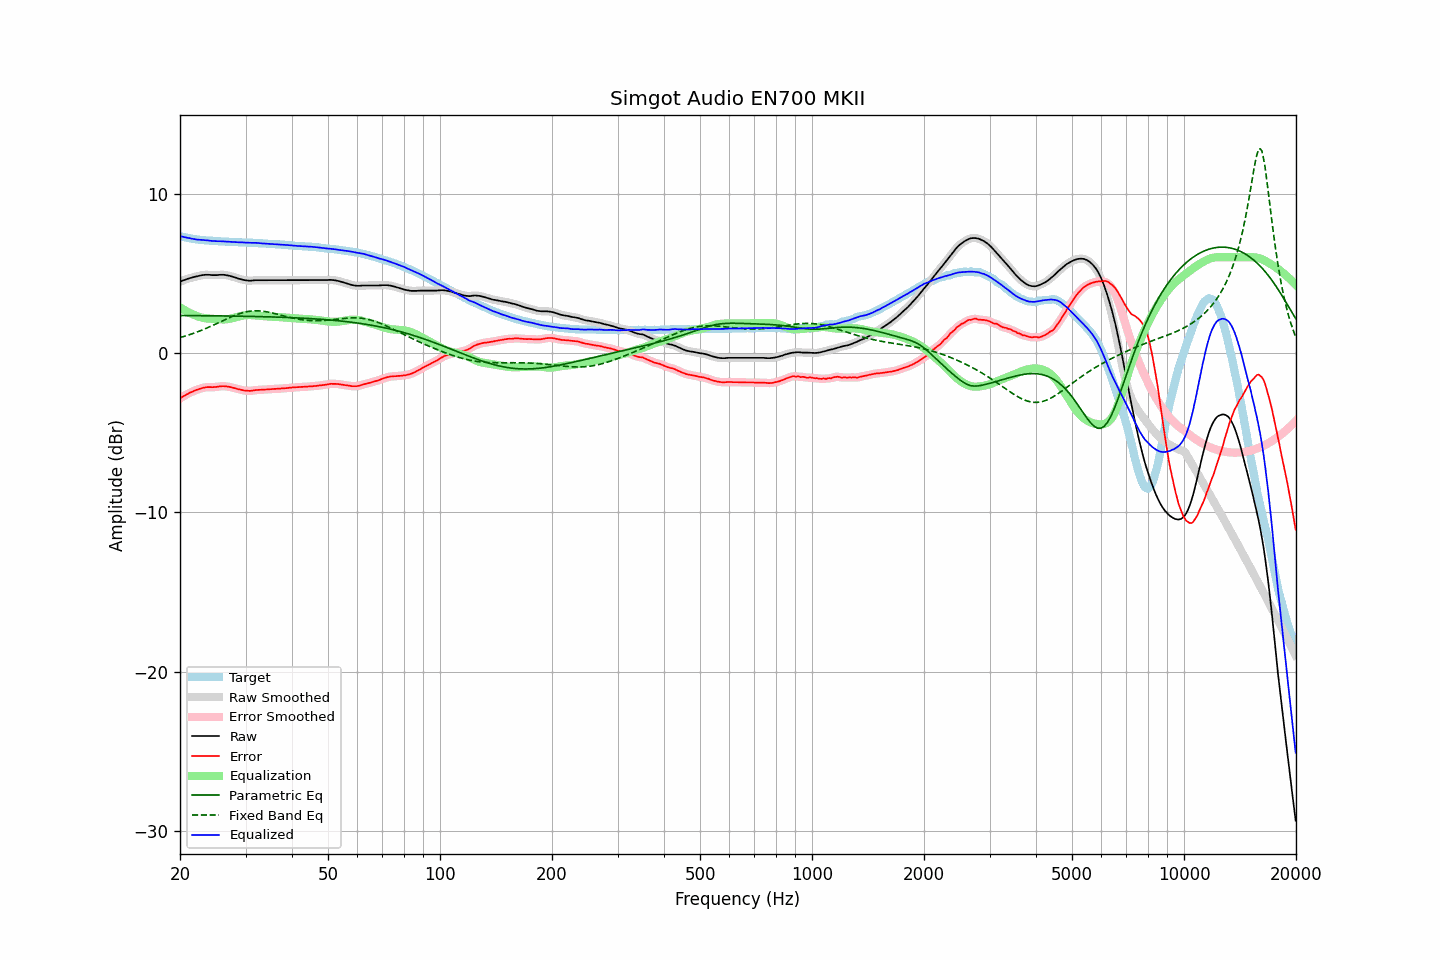

Values plotted in this chart, from the file beside it:
frequency, raw, error, smoothed, error_smoothed, equalization, parametric_eq, fixed_band_eq, equalized_raw, equalized_smoothed, target
20.00, 4.46, -2.87, 4.46, -2.86, 2.86, 2.34, 0.96, 7.32, 7.32, 7.33
20.20, 4.51, -2.79, 4.51, -2.80, 2.80, 2.34, 0.99, 7.31, 7.30, 7.30
20.40, 4.55, -2.73, 4.55, -2.73, 2.73, 2.34, 1.02, 7.28, 7.28, 7.28
20.61, 4.58, -2.68, 4.58, -2.67, 2.67, 2.34, 1.05, 7.25, 7.26, 7.26
20.81, 4.62, -2.62, 4.62, -2.62, 2.62, 2.34, 1.08, 7.24, 7.23, 7.24
21.02, 4.65, -2.57, 4.65, -2.56, 2.56, 2.34, 1.11, 7.21, 7.21, 7.22
21.23, 4.69, -2.50, 4.68, -2.51, 2.51, 2.34, 1.14, 7.20, 7.19, 7.20
21.44, 4.71, -2.46, 4.71, -2.46, 2.46, 2.34, 1.18, 7.17, 7.18, 7.17
21.66, 4.74, -2.41, 4.74, -2.41, 2.42, 2.34, 1.21, 7.16, 7.16, 7.15
21.87, 4.77, -2.37, 4.77, -2.37, 2.37, 2.34, 1.25, 7.14, 7.14, 7.14
22.09, 4.79, -2.33, 4.79, -2.33, 2.33, 2.34, 1.29, 7.12, 7.12, 7.12
22.31, 4.81, -2.30, 4.81, -2.30, 2.29, 2.34, 1.32, 7.10, 7.11, 7.11
22.54, 4.84, -2.26, 4.84, -2.26, 2.26, 2.33, 1.36, 7.10, 7.10, 7.10
22.76, 4.86, -2.23, 4.86, -2.23, 2.23, 2.33, 1.40, 7.09, 7.09, 7.09
22.99, 4.88, -2.20, 4.88, -2.20, 2.20, 2.33, 1.44, 7.08, 7.08, 7.08
23.22, 4.89, -2.18, 4.89, -2.18, 2.18, 2.33, 1.49, 7.07, 7.07, 7.07
23.45, 4.90, -2.16, 4.90, -2.16, 2.17, 2.33, 1.53, 7.07, 7.07, 7.06
23.69, 4.90, -2.15, 4.90, -2.15, 2.16, 2.33, 1.57, 7.06, 7.06, 7.05
23.92, 4.90, -2.15, 4.90, -2.15, 2.15, 2.33, 1.62, 7.05, 7.05, 7.05
24.16, 4.89, -2.15, 4.89, -2.15, 2.15, 2.33, 1.66, 7.04, 7.04, 7.04
24.40, 4.88, -2.16, 4.88, -2.15, 2.14, 2.33, 1.71, 7.02, 7.03, 7.04
24.65, 4.88, -2.14, 4.88, -2.15, 2.14, 2.33, 1.75, 7.02, 7.01, 7.02
24.89, 4.88, -2.14, 4.88, -2.14, 2.13, 2.32, 1.80, 7.01, 7.01, 7.02
25.14, 4.88, -2.13, 4.88, -2.13, 2.12, 2.32, 1.85, 7.00, 7.01, 7.01
25.39, 4.89, -2.11, 4.89, -2.11, 2.11, 2.32, 1.90, 7.00, 7.00, 7.00
25.65, 4.90, -2.10, 4.90, -2.10, 2.11, 2.32, 1.94, 7.01, 7.00, 7.00
25.91, 4.90, -2.09, 4.90, -2.09, 2.10, 2.32, 1.99, 7.00, 7.00, 6.99
26.16, 4.90, -2.09, 4.90, -2.09, 2.10, 2.32, 2.04, 7.00, 7.00, 6.99
26.43, 4.89, -2.10, 4.89, -2.10, 2.10, 2.32, 2.09, 6.99, 6.99, 6.99
26.69, 4.87, -2.11, 4.87, -2.11, 2.11, 2.31, 2.13, 6.98, 6.98, 6.98
26.96, 4.85, -2.12, 4.85, -2.12, 2.12, 2.31, 2.18, 6.97, 6.97, 6.97
27.23, 4.83, -2.13, 4.83, -2.14, 2.14, 2.31, 2.22, 6.97, 6.97, 6.96
27.50, 4.80, -2.16, 4.80, -2.16, 2.16, 2.31, 2.27, 6.96, 6.96, 6.96
27.77, 4.77, -2.19, 4.77, -2.18, 2.19, 2.31, 2.31, 6.96, 6.96, 6.96
28.05, 4.74, -2.21, 4.74, -2.21, 2.21, 2.31, 2.35, 6.95, 6.95, 6.95
28.33, 4.71, -2.24, 4.71, -2.24, 2.24, 2.31, 2.39, 6.95, 6.95, 6.95
28.62, 4.67, -2.28, 4.67, -2.27, 2.27, 2.30, 2.43, 6.94, 6.94, 6.95
28.90, 4.64, -2.29, 4.64, -2.30, 2.29, 2.30, 2.46, 6.93, 6.94, 6.93
29.19, 4.62, -2.31, 4.62, -2.32, 2.32, 2.30, 2.49, 6.94, 6.93, 6.93
29.48, 4.59, -2.34, 4.59, -2.34, 2.34, 2.30, 2.52, 6.93, 6.93, 6.93
29.78, 4.57, -2.36, 4.57, -2.36, 2.36, 2.30, 2.55, 6.93, 6.93, 6.93
30.08, 4.55, -2.38, 4.55, -2.37, 2.37, 2.29, 2.57, 6.92, 6.92, 6.93
30.38, 4.54, -2.38, 4.54, -2.38, 2.37, 2.29, 2.59, 6.91, 6.91, 6.92
30.68, 4.53, -2.38, 4.53, -2.38, 2.38, 2.29, 2.61, 6.91, 6.91, 6.91
30.99, 4.53, -2.38, 4.53, -2.38, 2.37, 2.29, 2.62, 6.90, 6.90, 6.91
31.30, 4.54, -2.37, 4.54, -2.37, 2.37, 2.29, 2.63, 6.91, 6.90, 6.91
31.61, 4.55, -2.35, 4.55, -2.35, 2.36, 2.28, 2.64, 6.91, 6.91, 6.90
31.93, 4.56, -2.34, 4.56, -2.34, 2.35, 2.28, 2.64, 6.91, 6.90, 6.89
32.24, 4.56, -2.33, 4.56, -2.33, 2.34, 2.28, 2.64, 6.90, 6.90, 6.89
32.57, 4.56, -2.32, 4.56, -2.32, 2.33, 2.28, 2.64, 6.89, 6.89, 6.88
32.89, 4.56, -2.32, 4.56, -2.32, 2.32, 2.28, 2.63, 6.88, 6.88, 6.88
33.22, 4.56, -2.31, 4.56, -2.31, 2.31, 2.27, 2.62, 6.87, 6.87, 6.87
33.55, 4.56, -2.30, 4.56, -2.31, 2.30, 2.27, 2.61, 6.86, 6.86, 6.86
33.89, 4.56, -2.30, 4.56, -2.30, 2.30, 2.27, 2.59, 6.86, 6.86, 6.86
34.23, 4.56, -2.30, 4.56, -2.29, 2.29, 2.26, 2.58, 6.85, 6.85, 6.86
34.57, 4.56, -2.28, 4.56, -2.29, 2.29, 2.26, 2.56, 6.85, 6.85, 6.84
34.92, 4.56, -2.28, 4.56, -2.28, 2.28, 2.26, 2.54, 6.84, 6.84, 6.84
35.27, 4.56, -2.28, 4.56, -2.27, 2.27, 2.26, 2.51, 6.83, 6.83, 6.84
35.62, 4.56, -2.26, 4.56, -2.27, 2.27, 2.25, 2.49, 6.83, 6.83, 6.82
35.97, 4.56, -2.26, 4.56, -2.26, 2.26, 2.25, 2.47, 6.82, 6.82, 6.82
... 635 more rows
